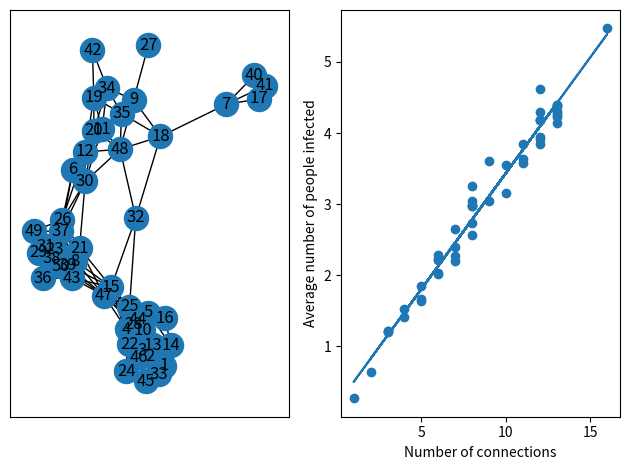

Python code for this plot:
import random
from math import sqrt
import networkx as nx
import numpy as np
from scipy import stats
people=[]
locations={}
distances={}
numPpl = 50
# maxX = 100
# maxY = 100
import matplotlib.pyplot as plt
import copy

fig, (model, data_plot) = plt.subplots(1, 2)

# getting the people
for each in range(1, numPpl+1):
  people.append(each)

# assigning everybody a location
for each in people:
  locations[each]=[random.random(),random.random()]

# finding distances between the people
for a in people:
  for b in people:
    if a < b:
      distances[(a,b)]= sqrt(((locations[a][0]-locations[b][0])**2)+((locations[a][1]-locations[b][1])**2))

#spatial network
spatial={}
# creating the dictionary for the pairs
r=0.25
for each in people:
  spatial[each]=[]
# placing the edges that are less than a certain distance in the spatial dictitonary
for pair, dist in distances.items():
  if dist <= r:
    spatial[pair[0]].append(pair[1])
    spatial[pair[1]].append(pair[0])

# creating the matrix
s = (numPpl,numPpl)
sarray = np.zeros(s, dtype=int)
# this part changes the matrix so that the the matrix has ones where there are connections
for k, v in spatial.items():
  for i in v:
    sarray[k-1][i-1] = 1

# counting the number of 1's in the matrix to check
count = 0
for i in spatial.values():
  count += len(i)
print('Average connections per node:', count/numPpl)

# draws the visual representation of the spatial network model
def create_graph():
  G = nx.Graph()
  G.add_nodes_from(people)
  for i in range(len(sarray)):
    for j in range(len(sarray[i])):
      if sarray[i][j] == 1:
        e = (i+1, j+1)
        G.add_edge(*e)

  #pos = nx.draw(G) 

  plt.plot(figsize = (5.5, 5.5))
  nx.draw_networkx(G, ax = model) 

  plt.show(block = False)

create_graph()

trials = 100
trial_data = {}
to_test = []
for i in range(1, numPpl +1):
  trial_data[i] = []
  to_test.append(i)
iterations = 0

#create_graph()
def infection(iterations):
  while True:
    time=[0]
    #susceptible 
    sus = []
    #store susceptible at each time
    sus_values = []
    for i in range(1, numPpl + 1):
      sus.append(i)
    sus_values.append(len(sus))
    # want n people who is infected
    inf = []
    n = 1
    if len(to_test) == 0:
      break
    for i in range(0,n):
      index = random.randint(0, len(to_test) - 1)
      rand_inf = to_test[index]
      while rand_inf in inf:
        index = random.randint(0, len(to_test) - 1)
        rand_inf = to_test[index]
      inf.append(rand_inf)
      sus.remove(rand_inf)
    transmissions = 0
    newinf = []
    inf_values = [n]
    #removed nodes
    rem = []
    rem_values = [0]
    #rate of infection upon contact with infected person
    infected_rate = 0.2
    removal_rate = 0.4
    current_time = 0
    num_checked = 0
    val_checked = []
    while len(inf) > 0:
      current_time += 1
      time.append(current_time)
      not_checked = copy.deepcopy(inf)
      current_infected = inf_values[-1]
      current_removed = rem_values[-1]
      current_susceptible = sus_values[-1]
      while len(not_checked) != 0:
        #print('beginning of inner while loop')
        # randomly get node from infected list
        if len(not_checked) == 1:
          chosen = not_checked[0]
        else:
          chosen = not_checked[random.randint(0, len(not_checked)-1)]
          while chosen in val_checked:
            chosen = not_checked[random.randint(0, len(not_checked)-1)]
        val_checked.append(chosen)
        not_checked.remove(chosen)
        num_checked += 1
        #print('reached num_checked += 1')
        # we will see if the chosen node is removed
        removed = 1
        if current_time != 1:
          removed = random.random()
          #print(f'probability number = {removed}')
          if removed <= removal_rate:
            current_removed += 1
            current_infected -= 1
            inf.remove(chosen)
            rem.append(chosen)
            #print(len(inf))
        # loop through the connections of the chosen infected node and use determine whether they are infected or not
        if removed > removal_rate:
          #print('node was not removed, not infecting...')
          for i in spatial[chosen]:
            if i in sus:
              infected = random.random()
              if infected <= infected_rate:
                # it is now infected
                sus.remove(i)
                newinf.append(i)
                current_susceptible -= 1
                current_infected += 1
                if chosen == rand_inf:
                  transmissions += 1
                  
      sus_values.append(current_susceptible)
      inf_values.append(current_infected)
      rem_values.append(current_removed)
      inf.extend(newinf)
      newinf = []
      #print(len(inf))
      #print(f"At the end of time {current_time}, the nodes that are susceptible are \n {sus} \n with length {current_susceptible}, the nodes that are infected are \n {inf} \n with length {current_infected}, and the nodes that are removed are \n {rem} \n with length {current_removed}")
      val_checked = []
      num_checked = 0
    trial_data[rand_inf].append(transmissions)
    if len(trial_data[rand_inf])>=trials:
      to_test.remove(rand_inf)
    iterations += 1
  return iterations, sus_values, inf_values, rem_values, time

itera, sus_values, inf_values, rem_values, time = infection(iterations)
print('number of iterations:',itera)
keys = []
values = []
for key, value in trial_data.items():
  keys.append(len(spatial[key]))
  values.append(sum(value)/len(value))
  #print(f'{key}: {sum(value)/len(value)}')
print('average r0 value for all nodes:',sum(values)/len(values))

def r0plot(x,y):
  data_plot.scatter(x,y)
  data_plot.set_xlabel('Number of connections')
  data_plot.set_ylabel('Average number of people infected')
  fig.tight_layout()
  slope, intercept, r_value, p_value, std_err = stats.linregress(x,y)
  metrics = ['slope','intercept','r value','p value','std err']
  summary = [slope, intercept, r_value, p_value, std_err]
  for i in range(5):
    print(metrics[i],':',summary[i])
  lsrl=[]
  for each in x:
    lsrl.append(slope*each+intercept)
  data_plot.plot(x,lsrl)
  plt.show(block=False)

r0plot(keys,values)
#Plot values, label plot, show plot    
# create_graph()

# def subplot(sus_values, inf_values, rem_values, time):
#   plt.ion()

#   fig, (model, data_plot) = plt.subplots(1, 2)

#   G = nx.Graph()
#   G.add_nodes_from(people)
#   for i in range(len(sarray)):
#     for j in range(len(sarray[i])):
#       if sarray[i][j] == 1:
#         e = (i+1, j+1)
#         G.add_edge(*e)
#   plt.plot(figsize = (5.5, 5.5))
#   nx.draw_networkx(G, ax=model) 
#   model.set_title('Spatial Model')

#   data_plot.plot(time,sus_values, label='Susceptible')
#   data_plot.plot(time,inf_values, label='Infected')
#   data_plot.plot(time,rem_values, label='Recovered')

#   plt.xlabel('Time passed')
#   plt.ylabel('Number of people')
#   plt.title('SIR Spatial Network Model')
#   plt.legend()
#   fig.tight_layout()
#   plt.show(block = False)
